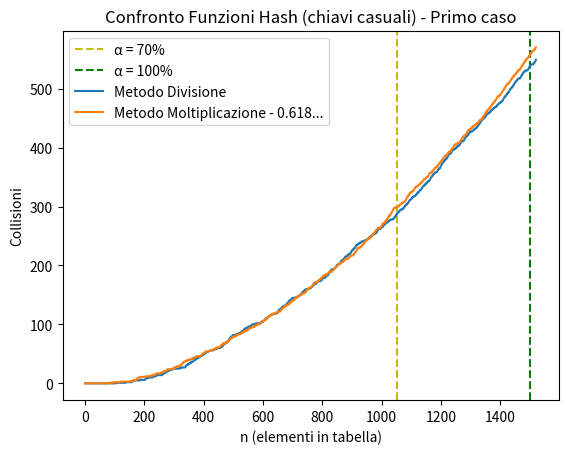

This chart was generated by the following Python code:
import  random	
import math
#from inspect import signature

import string

import matplotlib.pyplot as plt # plot graph
import matplotlib.ticker as mticker # custom interval freqeuncy axis
import matplotlib.patches as mpatches # custom legend element(s)

import numpy as np


# Table Size
m = 1500
# Total elements saved
n = 0

# Table declaration
T1 = [[] for _ in range(m)] # It'll be used w/ division method
T2 = [[] for _ in range(m)] # It'll be used w/ multiplication method

A=(math.sqrt(5)-1)/2

# Collision(s) counters
collision_div = 0
collision_mul = 0

collision_div_array = [0]
collision_mul_array = [0]


class User:
    def __init__(self, key, surname):
        self.key = key
        self.surname = surname

    def __eq__(self, other):
    	return self.key == other.key

    def bio(self):
    	return str(self.key) , self.surname

class Hash:
	def __init__(self, m):
		self.m = m

	
	### HASH FUNCTIONS USED
	# Division Method
	def func_div(key):
		return key % m

	# Multiplication Method
	def func_mul(key):
	    #A = 0.8
	    m=len(T2)
	    return math.floor(m * ((key * A) % 1))

    
    ### METHODS IMPLEMENTED
	def insert(User):
		hash_key = Hash.func_div(User.key)
	
		if len(T1[hash_key]) > 0:
		    global collision_div
		    collision_div += 1

		collision_div_array.append(collision_div)
		T1[hash_key].insert(0, User)

		hash_key = Hash.func_mul(User.key)	
		if len(T2[hash_key]) > 0:
		    global collision_mul
		    collision_mul += 1

		collision_mul_array.append(collision_mul)
		T2[hash_key].insert(0,User)

		global n
		n += 1

		if n>=(m/100)*70 and n<(m/100)*70+1:
			plt.axvline(x=n, color = 'y', ls = "dashed", label = "α = 70%")

		if n==m:
			plt.axvline(x=m, color = 'g', ls = "dashed", label = "α = 100%")

		
	def searchT1(key):
		hash_key = Hash.func_div(key)

		for i in range(len(T1[hash_key])):
			if T1[hash_key][i].key == key:
				print('Found')
				return True
			else:
				print('Not Found')
		return False

	def searchT2(key):
		hash_key = Hash.func_mul(key)

		for i in range(len(T2[hash_key])):
			if T2[hash_key][i].key == key:
				print('Found')
				return True
			else:
				print('Not Found')
		return False

	def print_all():
		Hash.get_load_factor()
		print("T1 (Division Method) \t\t --> ", collision_div , "collisions")
		Hash.display_hash(T1)
		print("T2 (Multiplication Method) --> ", collision_mul , "collisions")
		Hash.display_hash(T2)

	def get_load_factor():
		print("Load Factor (α=n/m): " , n , "/" , m, "=" , (n/m)*100 , "%\n")

	def display_hash(T): 
		for i in range(len(T)):
			print("|",str(i).rjust(2, '0'),"|", end = "")  	

			for j in T[i]:
				print(" < ", j.surname , end = "")
			print()
		print()

	# Delete User from list T[h(k)[x]]
	def delete(User):
		hash_key = Hash.func_div(User.key)
		global n
		for i in range(len(T1[hash_key])):
			if T1[hash_key][i] == User:
				T1[hash_key].remove(User)
				n -= 1
				if len(T1[hash_key]) > 1:
					global collision_div
					collision_div -= 1
		hash_key = Hash.func_mul(User.key)

		for i in range(len(T2[hash_key])):
			if T2[hash_key][i] == User:
				T2[hash_key].remove(User)
				n -= 1
				if len(T2[hash_key]) > 1:
					global collision_mul
					collision_mul -= 1

		return False

######################################

""" TEST 1
chiave = m
for i in range(16):
	Hash.insert(User(chiave, string.ascii_uppercase[i]))
	chiave+=m

Hash.print_all()
"""


#TEST 2

tot_ele = m+20
key_universe = list(range(0,m*20)) # 0,1,2,...,m*10

random.shuffle(key_universe)
for i in range(tot_ele):
	Hash.insert(User(key_universe[i], "-"))
# end test 2


Hash.print_all()

#Hash.searchT1(...)
#Hash.delete(User(..., "..."))

# plt.plot(0, 0, 'go', label = "Fattore Caricamento α")
plt.plot(collision_div_array, label="Metodo Divisione")
plt.plot(collision_mul_array, label="Metodo Moltiplicazione - " + str( round(A, 3)) + "...")

plt.title("Confronto Funzioni Hash (chiavi casuali) - Primo caso")  #| α=" + str(round((n/m)*100,1)) + "%")

#plt.gca().xaxis.set_major_locator(mticker.MultipleLocator(1))  # uncomment ONLY if you got just few data
#plt.gca().yaxis.set_major_locator(mticker.MultipleLocator(1))  # uncomment ONLY if you got just few data

plt.xlabel("n (elementi in tabella)")
plt.ylabel("Collisioni")


plt.legend()

plt.savefig('line_plot.pdf')
plt.show()